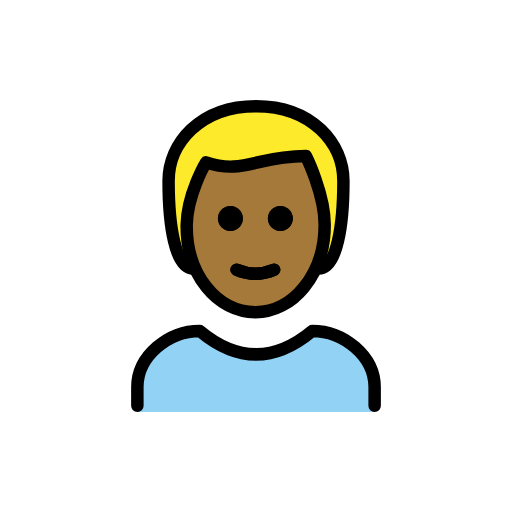
t = 0.00 s
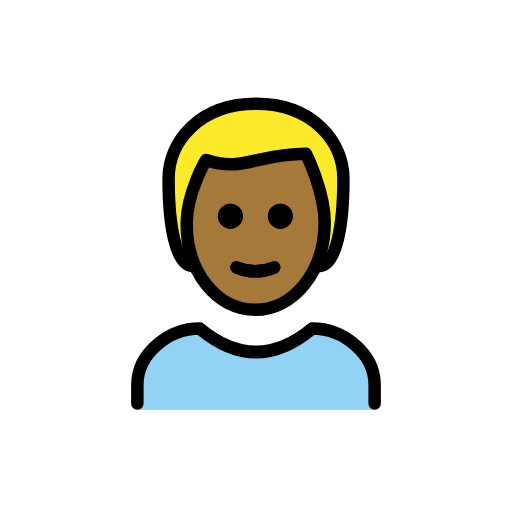
t = 0.48 s
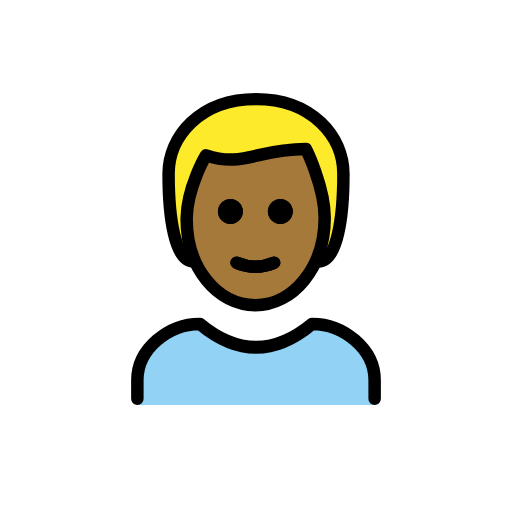
t = 1.43 s
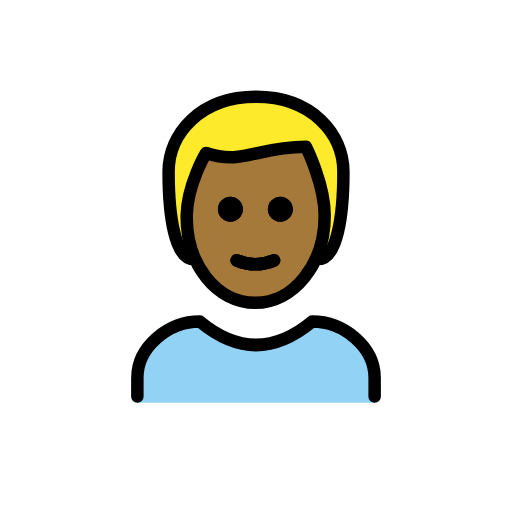
t = 1.90 s
t = 2.38 s: frame unchanged from t = 1.43 s, image omitted
t = 3.33 s: frame unchanged from t = 0.48 s, image omitted

The animated SVG that drew these frames (rendered in a browser with its animation timeline set to each time). Animation: 1 SMIL element (animateTransform=1); one cycle of 3.80 s, repeats indefinitely.

<?xml version='1.0' encoding='utf-8'?>
<svg xmlns="http://www.w3.org/2000/svg" id="emoji" viewBox="-5 -5 82 82" width="200" height="200" role="img">
  <title>OpenMoji: man: medium-dark skin tone, blond hair</title><g><g id="hair">
    <g id="hair-2">
      <path fill="#FCEA2B" d="M26,38c-3,0-4-7-4-14c0-6,5-12,14-12s14,6,14,12c0,7-1,14-4,14" />
    </g>
  </g>
  <g id="skin">
    <g id="skin-2">
      <path fill="#a57939" d="M24.9,30.5c-0.1,8,4.1,14,11,14c7.1,0,11.1-6,11.1-14c0-5-3-10-3-10c-8,0-10,3-16,1 C26.2,24.1,25.1,27.3,24.9,30.5z" />
    </g>
  </g>
  <g id="color">
    <g id="color_1_">
      <path fill="#92D3F5" d="M17,61v-4c0-5,5-9,10-9c6,5,12,5,18,0c5,0,10,4,10,9v4" />
    </g>
  </g>
  <g id="line">
    <g id="line-2">
      <path d="M41.9,30c0,1.1-0.9,2-2,2s-2-0.9-2-2s0.9-2,2-2S41.9,28.9,41.9,30" />
      <path d="M33.9,30c0,1.1-0.9,2-2,2s-2-0.9-2-2s0.9-2,2-2C33,28,33.9,28.9,33.9,30" />
      <path fill="none" stroke="#000000" stroke-linecap="round" stroke-linejoin="round" stroke-width="2" d="M32.9,38.2 c1.9,0.8,4.1,0.8,6,0" />
      <path fill="none" stroke="#000000" stroke-linecap="round" stroke-linejoin="round" stroke-width="2" d="M26,38c-3,0-4-7-4-14 c0-6,5-12,14-12s14,6,14,12c0,7-1,14-4,14" />
      <path fill="none" stroke="#000000" stroke-linecap="round" stroke-linejoin="round" stroke-width="2" d="M17,60v-3c0-5,5-9,10-9 c6,5,12,5,18,0c5,0,10,4,10,9v3" />
      <path d="M41.9,30c0,1.1-0.9,2-2,2s-2-0.9-2-2s0.9-2,2-2S41.9,28.9,41.9,30" />
      <path d="M33.9,30c0,1.1-0.9,2-2,2s-2-0.9-2-2s0.9-2,2-2C33,28,33.9,28.9,33.9,30" />
      <path fill="none" stroke="#000000" stroke-linejoin="round" stroke-width="2" d="M24.9,31c-0.1,8,4.9,14,11,14c6,0,11.1-6,11.1-14 c0-5-3-11-3-11c-8,0-10,3-16,1C28,21,25,26,24.9,31z" />
      <path fill="none" stroke="#000000" stroke-linecap="round" stroke-linejoin="round" stroke-width="2" d="M32.9,38.2 c1.9,0.8,4.1,0.8,6,0" />
    </g>
  </g>
<animateTransform attributeName="transform" type="translate" values="0 0;0 -1.5;0 0" dur="3.8s" repeatCount="indefinite" /></g></svg>
